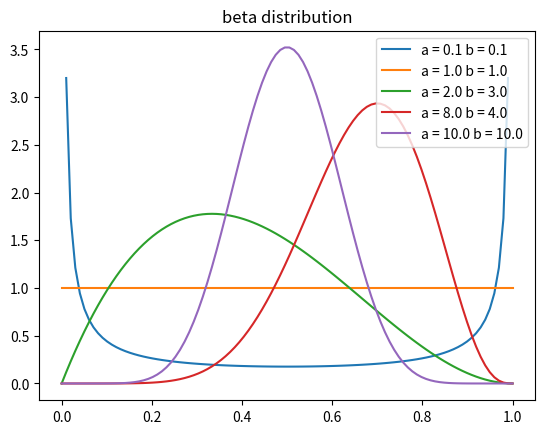

The matplotlib source for this figure:
#coding: utf-8

import numpy as np
import matplotlib.pyplot as plt
from scipy.special import gamma

N = 100
alpha = [0.1,1.0,2.0,8.0,10.0]
beta = [0.1,1.0,3.0,4.0,10.0]
p = np.linspace(0.0,1.0, N)
for a,b in zip(alpha,beta):
	y = (gamma(a+b)/(gamma(a)*gamma(b))) * pow(p,a - 1) * pow(1-p,b - 1)
	plt.plot(p,y,label = "a = " + str(a) + " b = " + str(b))
	plt.legend(loc = "upper right")
plt.title("beta distribution")
plt.savefig("beta.png")
plt.show()
